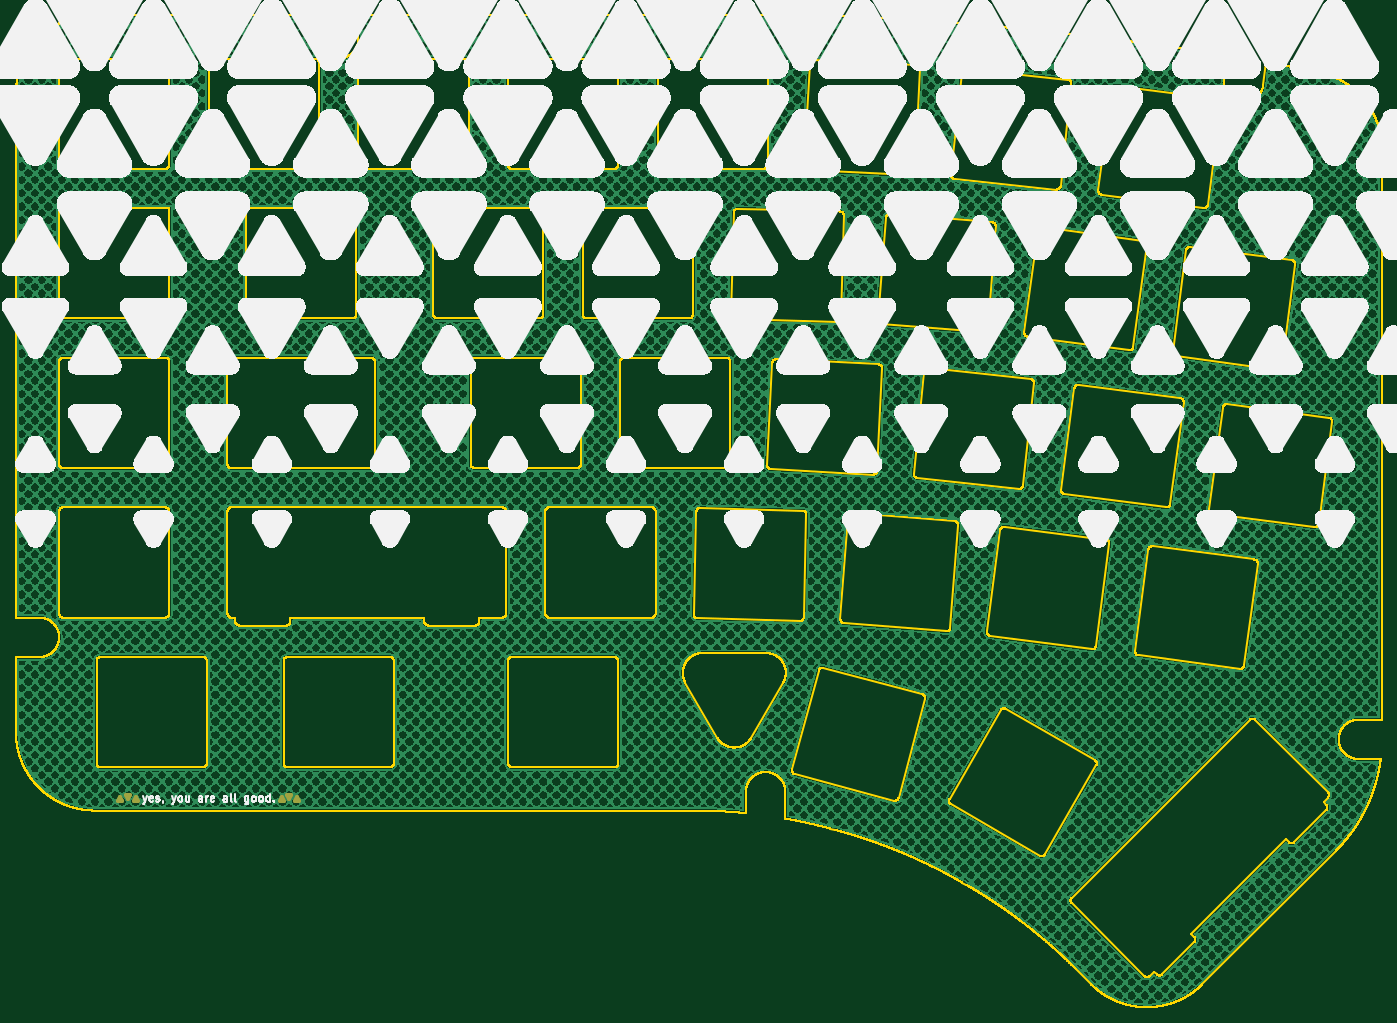
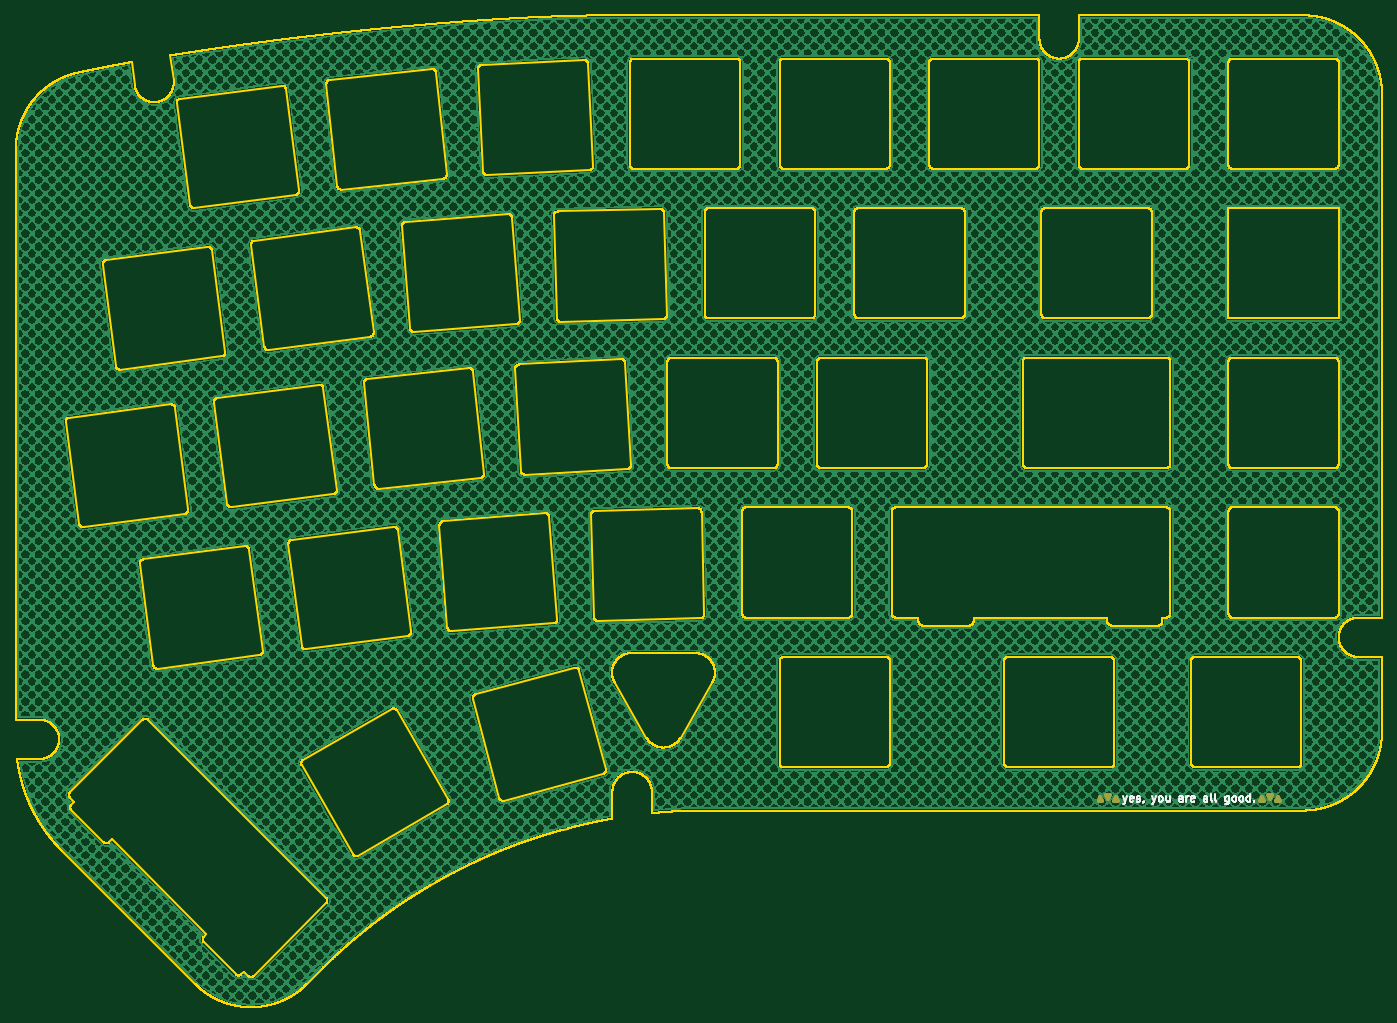
Circuit board: 11 layer files. Board 173.5 x 126.0 mm.
- bottom_copper: yuwolPlateL-B_Cu.gbr (3075391 bytes)
- bottom_mask: yuwolPlateL-B_Mask.gbr (1385 bytes)
- paste: yuwolPlateL-B_Paste.gbr (456 bytes)
- bottom_silk: yuwolPlateL-B_Silkscreen.gbr (9481 bytes)
- outline: yuwolPlateL-Edge_Cuts.gbr (1011986 bytes)
- top_copper: yuwolPlateL-F_Cu.gbr (3075391 bytes)
- top_mask: yuwolPlateL-F_Mask.gbr (1385 bytes)
- paste: yuwolPlateL-F_Paste.gbr (456 bytes)
- top_silk: yuwolPlateL-F_Silkscreen.gbr (4009551 bytes)
- drill: yuwolPlateL-NPTH.drl (264 bytes)
- drill: yuwolPlateL-PTH.drl (260 bytes)

=== bottom_copper: yuwolPlateL-B_Cu.gbr (3075391 bytes, source omitted) ===
=== bottom_mask: yuwolPlateL-B_Mask.gbr ===
%TF.GenerationSoftware,KiCad,Pcbnew,10.0.4*%
%TF.CreationDate,2026-09-17T20:22:41+09:00*%
%TF.ProjectId,yuwolPlateL,7975776f-6c50-46c6-9174-654c2e6b6963,rev?*%
%TF.SameCoordinates,Original*%
%TF.FileFunction,Soldermask,Bot*%
%TF.FilePolarity,Negative*%
%FSLAX46Y46*%
G04 Gerber Fmt 4.6, Leading zero omitted, Abs format (unit mm)*
G04 Created by KiCad (PCBNEW 10.0.4) date 2026-09-17 20:22:41*
%MOMM*%
%LPD*%
G01*
G04 APERTURE LIST*
%ADD10C,0.500000*%
G04 APERTURE END LIST*
D10*
X70000000Y-135750000D02*
X70500000Y-135750000D01*
X70250000Y-135250000D02*
X70000000Y-135750000D01*
X70500000Y-135750000D02*
X70250000Y-135250000D01*
X71000000Y-135000000D02*
X71500000Y-135000000D01*
X71250000Y-135500000D02*
X71000000Y-135000000D01*
X71500000Y-135000000D02*
X71250000Y-135500000D01*
X72000000Y-135750000D02*
X72500000Y-135750000D01*
X72250000Y-135250000D02*
X72000000Y-135750000D01*
X72500000Y-135750000D02*
X72250000Y-135250000D01*
X90500000Y-135750000D02*
X91000000Y-135750000D01*
X90750000Y-135250000D02*
X90500000Y-135750000D01*
X91000000Y-135750000D02*
X90750000Y-135250000D01*
X91500000Y-135000000D02*
X92000000Y-135000000D01*
X91750000Y-135500000D02*
X91500000Y-135000000D01*
X92000000Y-135000000D02*
X91750000Y-135500000D01*
X92500000Y-135750000D02*
X93000000Y-135750000D01*
X92750000Y-135250000D02*
X92500000Y-135750000D01*
X93000000Y-135750000D02*
X92750000Y-135250000D01*
M02*

=== paste: yuwolPlateL-B_Paste.gbr ===
%TF.GenerationSoftware,KiCad,Pcbnew,10.0.4*%
%TF.CreationDate,2026-09-17T20:22:41+09:00*%
%TF.ProjectId,yuwolPlateL,7975776f-6c50-46c6-9174-654c2e6b6963,rev?*%
%TF.SameCoordinates,Original*%
%TF.FileFunction,Paste,Bot*%
%TF.FilePolarity,Positive*%
%FSLAX46Y46*%
G04 Gerber Fmt 4.6, Leading zero omitted, Abs format (unit mm)*
G04 Created by KiCad (PCBNEW 10.0.4) date 2026-09-17 20:22:41*
%MOMM*%
%LPD*%
G01*
G04 APERTURE LIST*
G04 APERTURE END LIST*
M02*

=== bottom_silk: yuwolPlateL-B_Silkscreen.gbr (9481 bytes, source omitted) ===
=== outline: yuwolPlateL-Edge_Cuts.gbr (1011986 bytes, source omitted) ===
=== top_copper: yuwolPlateL-F_Cu.gbr (3075391 bytes, source omitted) ===
=== top_mask: yuwolPlateL-F_Mask.gbr ===
%TF.GenerationSoftware,KiCad,Pcbnew,10.0.4*%
%TF.CreationDate,2026-09-17T20:22:41+09:00*%
%TF.ProjectId,yuwolPlateL,7975776f-6c50-46c6-9174-654c2e6b6963,rev?*%
%TF.SameCoordinates,Original*%
%TF.FileFunction,Soldermask,Top*%
%TF.FilePolarity,Negative*%
%FSLAX46Y46*%
G04 Gerber Fmt 4.6, Leading zero omitted, Abs format (unit mm)*
G04 Created by KiCad (PCBNEW 10.0.4) date 2026-09-17 20:22:41*
%MOMM*%
%LPD*%
G01*
G04 APERTURE LIST*
%ADD10C,0.500000*%
G04 APERTURE END LIST*
D10*
X70000000Y-135750000D02*
X70500000Y-135750000D01*
X70250000Y-135250000D02*
X70000000Y-135750000D01*
X70500000Y-135750000D02*
X70250000Y-135250000D01*
X71000000Y-135000000D02*
X71500000Y-135000000D01*
X71250000Y-135500000D02*
X71000000Y-135000000D01*
X71500000Y-135000000D02*
X71250000Y-135500000D01*
X72000000Y-135750000D02*
X72500000Y-135750000D01*
X72250000Y-135250000D02*
X72000000Y-135750000D01*
X72500000Y-135750000D02*
X72250000Y-135250000D01*
X90500000Y-135750000D02*
X91000000Y-135750000D01*
X90750000Y-135250000D02*
X90500000Y-135750000D01*
X91000000Y-135750000D02*
X90750000Y-135250000D01*
X91500000Y-135000000D02*
X92000000Y-135000000D01*
X91750000Y-135500000D02*
X91500000Y-135000000D01*
X92000000Y-135000000D02*
X91750000Y-135500000D01*
X92500000Y-135750000D02*
X93000000Y-135750000D01*
X92750000Y-135250000D02*
X92500000Y-135750000D01*
X93000000Y-135750000D02*
X92750000Y-135250000D01*
M02*

=== paste: yuwolPlateL-F_Paste.gbr ===
%TF.GenerationSoftware,KiCad,Pcbnew,10.0.4*%
%TF.CreationDate,2026-09-17T20:22:41+09:00*%
%TF.ProjectId,yuwolPlateL,7975776f-6c50-46c6-9174-654c2e6b6963,rev?*%
%TF.SameCoordinates,Original*%
%TF.FileFunction,Paste,Top*%
%TF.FilePolarity,Positive*%
%FSLAX46Y46*%
G04 Gerber Fmt 4.6, Leading zero omitted, Abs format (unit mm)*
G04 Created by KiCad (PCBNEW 10.0.4) date 2026-09-17 20:22:41*
%MOMM*%
%LPD*%
G01*
G04 APERTURE LIST*
G04 APERTURE END LIST*
M02*

=== top_silk: yuwolPlateL-F_Silkscreen.gbr (4009551 bytes, source omitted) ===
=== drill: yuwolPlateL-NPTH.drl ===
M48
; DRILL file KiCad 10.0.4 date 2026-09-17T20:22:39
; FORMAT={-:-/ absolute / metric / decimal}
; #@! TF.CreationDate,2026-09-17T20:22:39+09:00
; #@! TF.GenerationSoftware,Kicad,Pcbnew,10.0.4
; #@! TF.FileFunction,NonPlated,1,2,NPTH
FMAT,2
METRIC
%
G90
G05
M30

=== drill: yuwolPlateL-PTH.drl ===
M48
; DRILL file KiCad 10.0.4 date 2026-09-17T20:22:39
; FORMAT={-:-/ absolute / metric / decimal}
; #@! TF.CreationDate,2026-09-17T20:22:39+09:00
; #@! TF.GenerationSoftware,Kicad,Pcbnew,10.0.4
; #@! TF.FileFunction,Plated,1,2,PTH
FMAT,2
METRIC
%
G90
G05
M30
